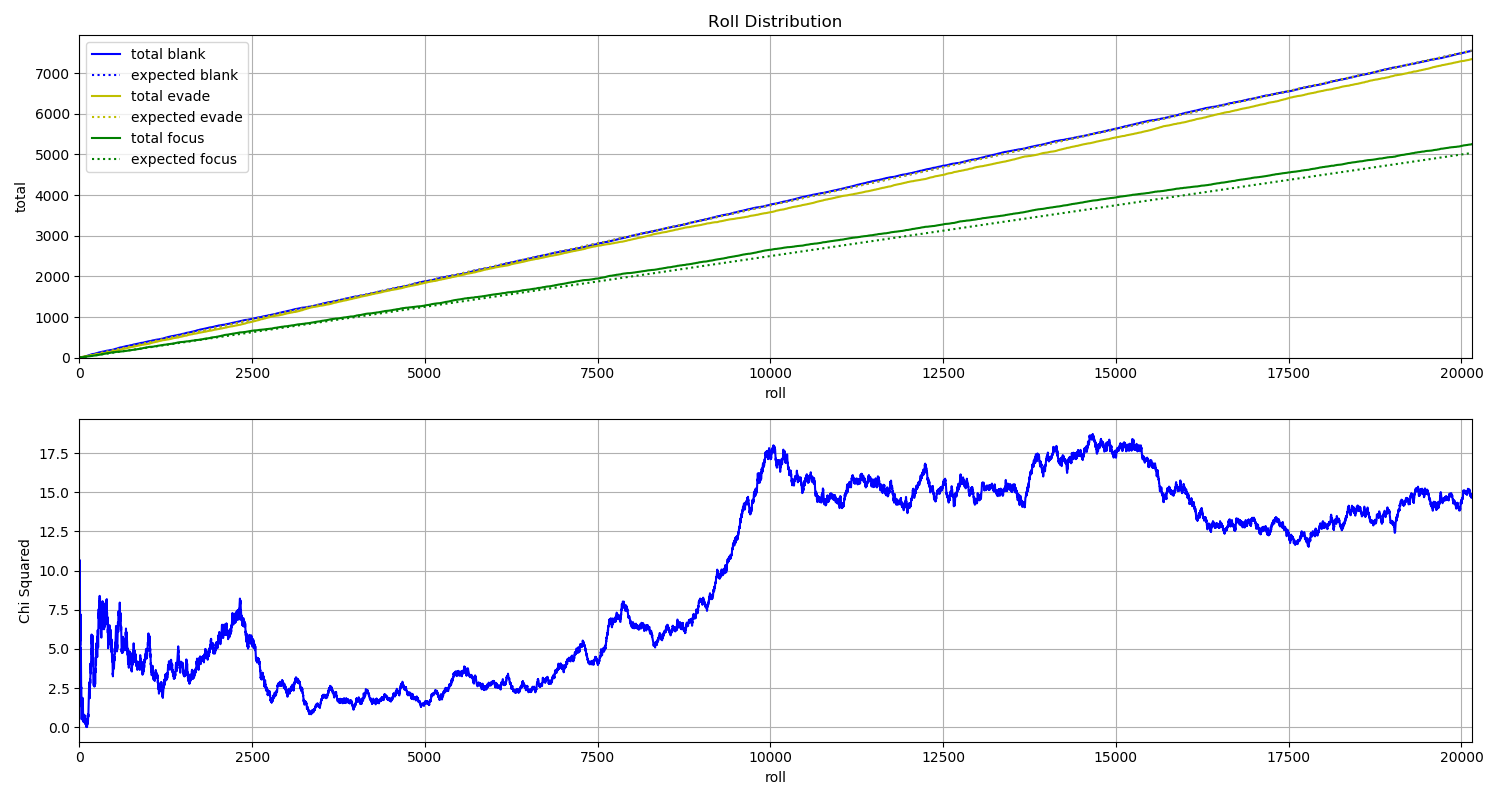

Source data for this figure (header and first rows):
File, blank, evade, focus
D_000000.jpg, 0, 1, 0
D_000001.jpg, 0, 0, 1
D_000002.jpg, 0, 0, 1
D_000003.jpg, 0, 0, 1
D_000004.jpg, 0, 0, 1
D_000005.jpg, 1, 0, 0
D_000006.jpg, 0, 0, 1
D_000007.jpg, 0, 0, 1
D_000008.jpg, 1, 0, 0
D_000009.jpg, 0, 1, 0
D_000010.jpg, 0, 1, 0
D_000011.jpg, 0, 0, 1
D_000012.jpg, 0, 1, 0
D_000013.jpg, 0, 1, 0
D_000014.jpg, 0, 0, 1
D_000015.jpg, 1, 0, 0
D_000016.jpg, 1, 0, 0
D_000017.jpg, 1, 0, 0
D_000018.jpg, 0, 0, 1
D_000019.jpg, 0, 1, 0
D_000020.jpg, 0, 1, 0
D_000021.jpg, 0, 1, 0
D_000022.jpg, 0, 0, 1
D_000023.jpg, 1, 0, 0
D_000024.jpg, 0, 1, 0
D_000025.jpg, 1, 0, 0
D_000026.jpg, 0, 1, 0
D_000027.jpg, 0, 1, 0
D_000028.jpg, 0, 1, 0
D_000029.jpg, 1, 0, 0
D_000030.jpg, 1, 0, 0
D_000031.jpg, 1, 0, 0
D_000032.jpg, 1, 0, 0
D_000033.jpg, 0, 1, 0
D_000034.jpg, 0, 0, 1
D_000035.jpg, 0, 1, 0
D_000036.jpg, 0, 0, 1
D_000037.jpg, 0, 1, 0
D_000038.jpg, 1, 0, 0
D_000039.jpg, 0, 1, 0
D_000040.jpg, 0, 1, 0
D_000041.jpg, 0, 1, 0
D_000042.jpg, 0, 1, 0
D_000043.jpg, 1, 0, 0
D_000044.jpg, 0, 1, 0
D_000045.jpg, 0, 1, 0
D_000046.jpg, 1, 0, 0
D_000047.jpg, 1, 0, 0
D_000048.jpg, 0, 1, 0
D_000049.jpg, 0, 0, 1
D_000050.jpg, 0, 1, 0
D_000051.jpg, 1, 0, 0
D_000052.jpg, 1, 0, 0
D_000053.jpg, 1, 0, 0
D_000054.jpg, 0, 0, 1
D_000055.jpg, 1, 0, 0
D_000056.jpg, 0, 1, 0
D_000057.jpg, 0, 1, 0
D_000058.jpg, 1, 0, 0
D_000059.jpg, 0, 0, 1
... 20,088 more rows
